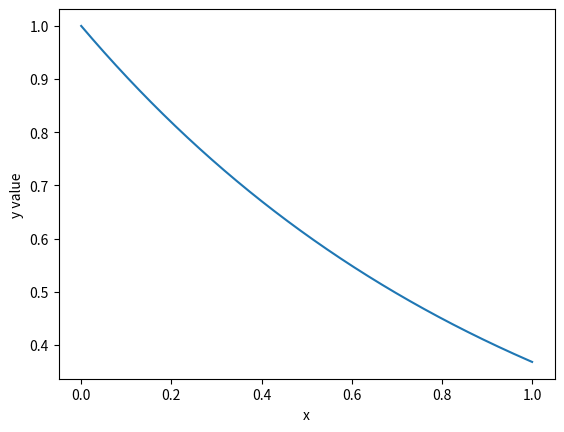

Write the Python code that produced this figure.
"""
Solving Dedimensionalized equation via Euler Method
[redacted]
January 25, 2017
Python 3.5
"""
#Necessary modules
import matplotlib.pyplot as plt
import numpy as np
import math as m

#Various constants  
def initial():
    start = 1 #initial value
    return start

def Euler(y0, nsteps):
    deltime = 1/nsteps #length of a time step
    newtimes = np.arange(0,1,deltime) #Generates n time points
    newvals = []
    newvals.append(y0) #Starting point
    for i in range(nsteps-1):
        nextval = newvals[i]*(1 - deltime) #Note factoring
        newvals.append(nextval) #Add new temperature to Euler array
#    print(len(newtimes), len(newTemps))
    return newtimes, newvals

#Main program    
y0 = initial()
times, vals = Euler(y0, 2501) #The Euler method
plt.plot(times, vals) #Make the plot
plt.xlabel('x')
plt.ylabel('y value')
plt.show()   
print('Value is ' + str((vals[-1]/m.exp(-1) - 1)*100) + '% off')

'''
Returned accuracy is 0.019996667330324236 percent off
'''
